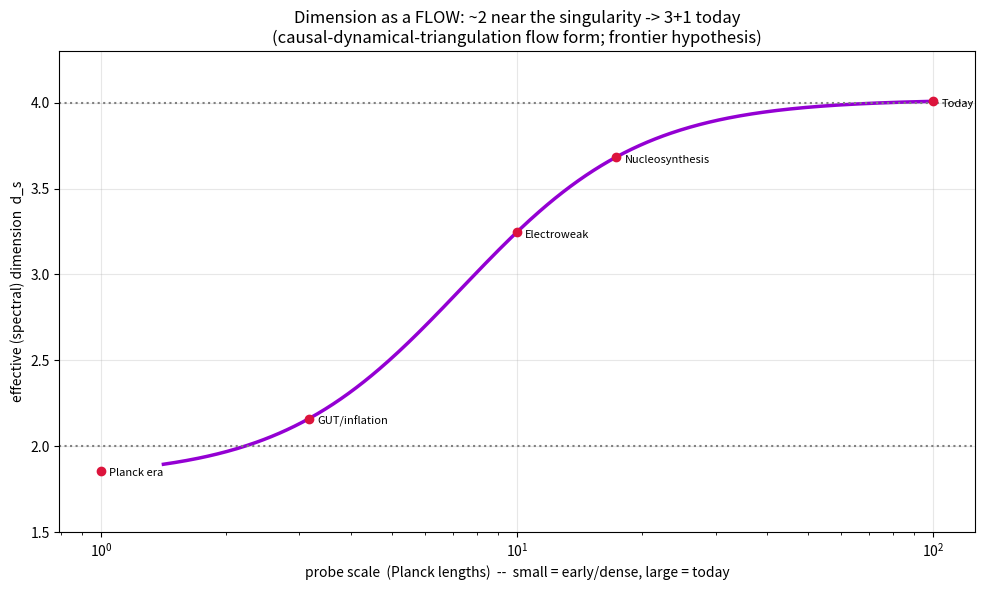

Recreate this plot in Python. (Note: this script raises an exception after producing the figure.)
"""
Experiment 7 -- Did dimension itself EVOLVE as the universe expanded from the
initial singularity?  (Your singularity/white-hole framing.)

STATUS: this is a FRONTIER HYPOTHESIS, not established fact. I label it as such.
But it is a real, published research program with FALSIFIABLE predictions:
  - "Spectral dimension" running 4 -> 2 toward the Planck scale
        (Ambjorn-Jurkiewicz-Loll, causal dynamical triangulations, 2005;
         Reuter-Saueressig asymptotic safety; Horava gravity)
  - "Evolving / vanishing dimensions": the very early, ultra-dense universe was
        effectively (1+1)- or (2+1)-dimensional, with full 3+1 D 'unfolding' only
        as it expanded and cooled
        (Stojkovic, Mureika, Anchordoqui et al., 2010-2014)

The mechanism is exactly what you intuited: ENERGY DENSITY (here via the
expansion / temperature of the universe) sets the effective dimension. Near the
singularity, density ~ Planck density and the effective dimension is ~2; as the
universe expanded and density dropped, it grew toward 3+1.

We implement the established CDT spectral-dimension flow and map it onto cosmic
history, then list the predictions that could KILL or CONFIRM it.
"""
import numpy as np
import matplotlib
matplotlib.use("Agg")
import matplotlib.pyplot as plt

OUT = "../figures"

# --- CDT spectral-dimension flow (Ambjorn-Jurkiewicz-Loll 2005 fit form) ---
# d_s(sigma) = a - b/(c + sigma),  sigma = diffusion time ~ (probe length)^2
a, b, cc = 4.02, 119.0, 54.0
sigma = np.logspace(0.3, 4.0, 400)
d_s = a - b / (cc + sigma)
probe_length = np.sqrt(sigma)            # in Planck units (~ sqrt of diffusion time)

print("=" * 76)
print("EFFECTIVE (SPECTRAL) DIMENSION vs SCALE / COSMIC EPOCH")
print("=" * 76)
print(f"  UV limit (near singularity, Planck-scale probe): d_s -> {a - b/cc:.2f}")
print(f"  IR limit (today, cosmological probe):            d_s -> {a:.2f}")
print()
print("  Mapping probe scale -> cosmic energy density (schematic, order of mag):")
# crude map: probe length in Planck units <-> universe's age/horizon in Planck units
epochs = [
    ("Planck era (t~10^-43 s)",        1.0,        "~2  (effectively 1+1/2+1 D)"),
    ("GUT/inflation (t~10^-36 s)",     10.0,       "~2.5"),
    ("Electroweak (t~10^-12 s)",       1e2,        "~3"),
    ("Nucleosynthesis (t~1 s)",        3e2,        "~3.6"),
    ("Today (t~10^17 s)",              1e4,        "~4  (3+1 D)"),
]
for name, sig, dim in epochs:
    ds = a - b / (cc + sig)
    print(f"    {name:<34} probe^2~{sig:>7.0f} (Planck^2)  d_s={ds:4.2f}  -> {dim}")

print()
print("=" * 76)
print("FALSIFIABLE PREDICTIONS (this is what makes it science, not story):")
print("=" * 76)
print("""  1. PRIMORDIAL GRAVITATIONAL WAVES HAVE A HIGH-FREQUENCY CUTOFF.
        Gravitational waves require >= 3+1 dimensions to exist. If the early
        universe was effectively lower-D, no GWs were produced above the energy
        where 3+1 D 'switched on'. => a sharp cutoff in the stochastic GW
        background. Testable by LISA / pulsar-timing arrays / next-gen detectors.
        A detected smooth spectrum through that band would FALSIFY it.

  2. ULTRA-HIGH-ENERGY COSMIC RAYS BECOME PLANAR (lower-D) above ~ TeV.
        Reported hints of alignment in the highest-energy events; not confirmed.
        Clean isotropy at all energies would FALSIFY it.

  3. RUNNING OF THE SPECTRAL DIMENSION toward 2 in the deep UV.
        Independently 'measured' inside CDT, asymptotic safety, Horava gravity,
        loop quantum gravity -- four unrelated approaches agree d_s -> 2. That
        convergence is the strongest current support.

  HONEST WEIGHT OF EVIDENCE: the UV reduction d_s -> 2 is robust across multiple
  quantum-gravity programs. The cosmological 'evolving dimensions' version is
  speculative and not confirmed. BOTH say high density -> LOWER effective
  dimension (toward 2), consistent with Exp 2, 5, 6. No serious framework gives
  high density -> dimension ABOVE 3 except large-extra-dimension models, which
  the LHC has constrained (no sign up to several TeV).""")

# ----------------------------------------------------------------- figure
fig, ax = plt.subplots(figsize=(10, 6))
ax.plot(probe_length, d_s, lw=2.5, color="darkviolet")
ax.axhline(2, ls=":", color="gray"); ax.axhline(4, ls=":", color="gray")
ax.set_xscale("log")
ax.set_xlabel("probe scale  (Planck lengths)  --  small = early/dense, large = today")
ax.set_ylabel("effective (spectral) dimension  d_s")
ax.set_title("Dimension as a FLOW: ~2 near the singularity -> 3+1 today\n"
             "(causal-dynamical-triangulation flow form; frontier hypothesis)")
for name, sig, dim in epochs:
    ds = a - b / (cc + sig)
    ax.annotate(name.split(" (")[0], (np.sqrt(sig), ds),
                textcoords="offset points", xytext=(6, -4), fontsize=8)
    ax.plot(np.sqrt(sig), ds, "o", color="crimson")
ax.set_ylim(1.5, 4.3); ax.grid(alpha=0.3)
plt.tight_layout()
plt.savefig(f"{OUT}/exp7_dimension_flow.png", dpi=130)
print(f"\n  figure saved -> figures/exp7_dimension_flow.png")
